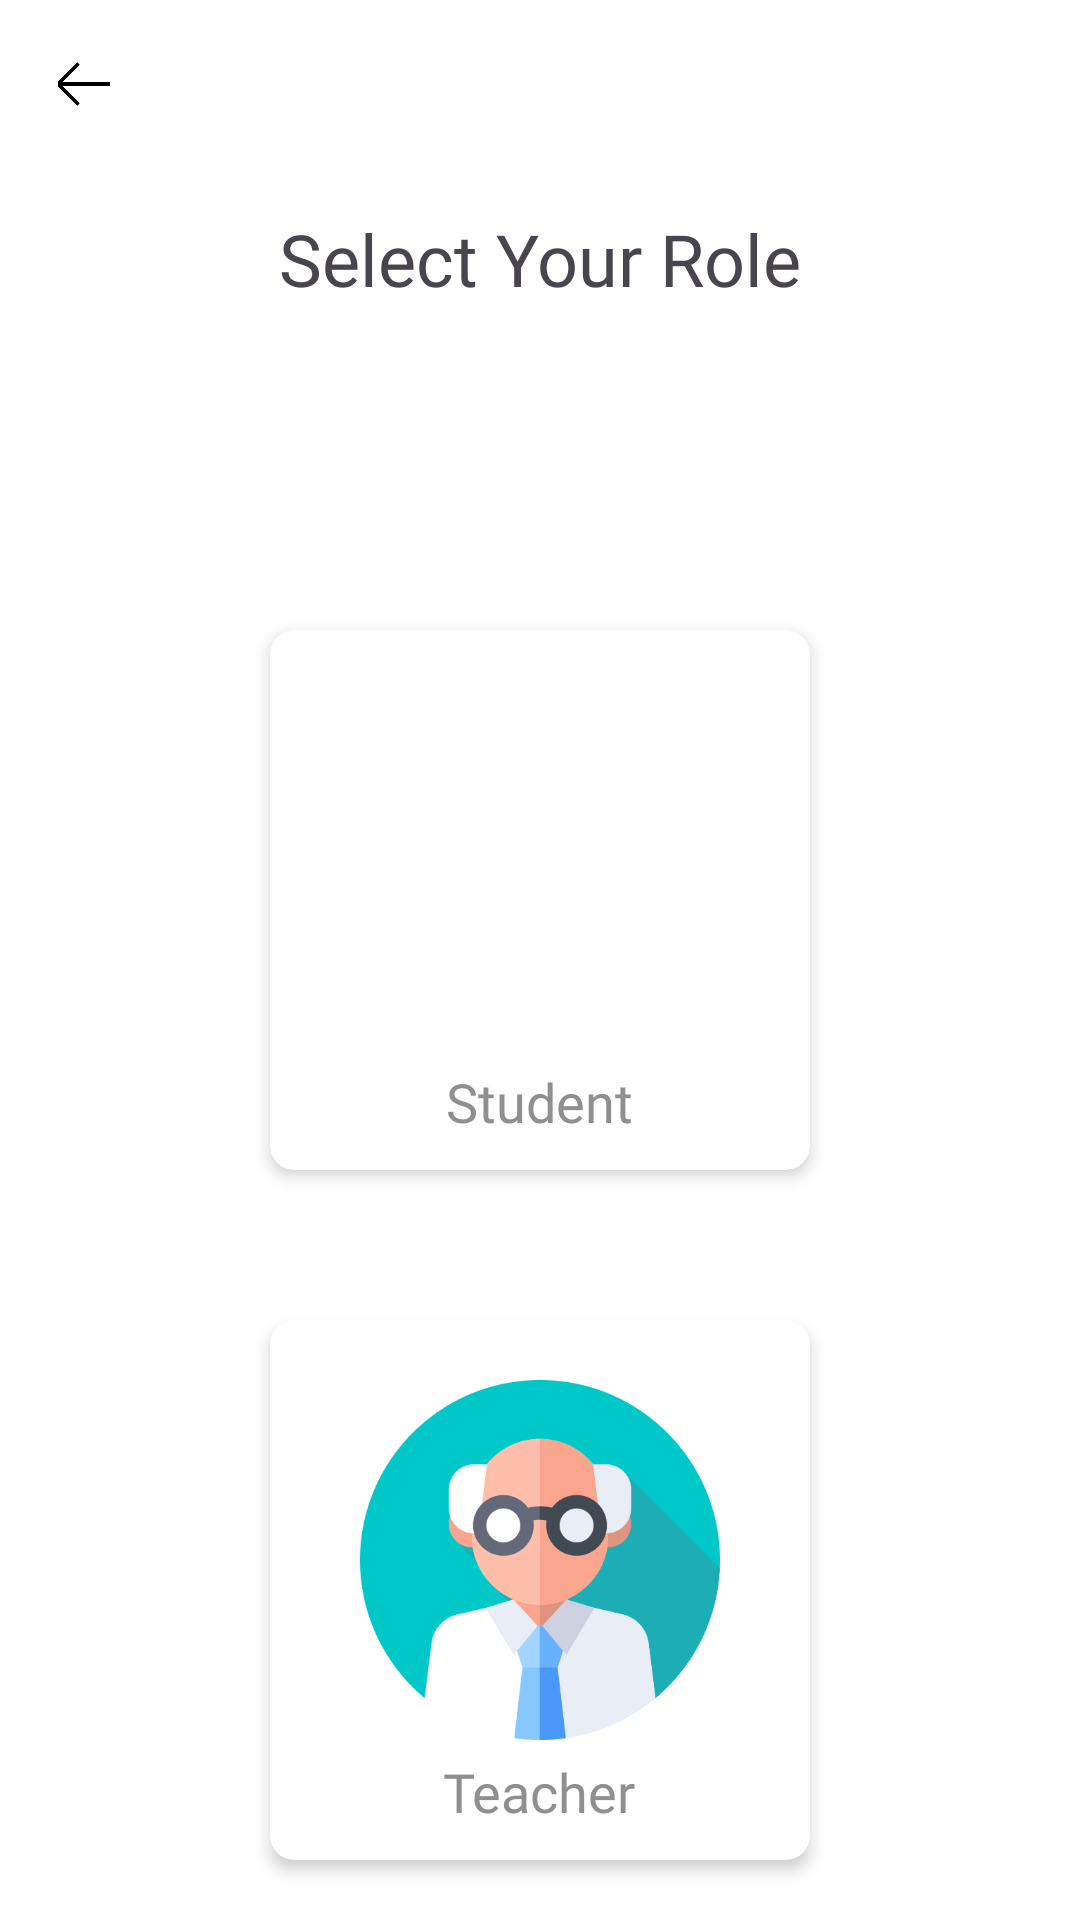

Write the Android layout XML for this screen, with the resource values it uses.
<!-- AndroidManifest.xml: application theme Theme.PHINMAKatanungan_mobile -->
<!-- res/layout/activity_choose_role.xml -->
<?xml version="1.0" encoding="utf-8"?>
<LinearLayout xmlns:android="http://schemas.android.com/apk/res/android"
    xmlns:app="http://schemas.android.com/apk/res-auto"
    xmlns:tools="http://schemas.android.com/tools"
    android:layout_width="match_parent"
    android:layout_height="match_parent"
    tools:context=".activities.ChooseRoleActivity"
    android:background="@color/bg_color_secondary"
    android:orientation="vertical">

    <LinearLayout
        android:layout_width="match_parent"
        android:layout_height="190dp"
        android:gravity="center_horizontal"
        android:orientation="vertical">
        <androidx.constraintlayout.widget.ConstraintLayout
            android:layout_width="match_parent"
            android:layout_height="match_parent">

            <ImageView
                android:id="@+id/iv_backBtnRole"
                android:layout_width="30dp"
                android:layout_height="30dp"
                android:src="@drawable/back_btn"
                android:layout_marginTop="13dp"
                android:layout_marginStart="13dp"
                app:layout_constraintStart_toStartOf="parent"
                app:layout_constraintTop_toTopOf="parent"/>

            <TextView
                android:layout_width="wrap_content"
                android:layout_height="wrap_content"
                android:text="Select Your Role"
                android:textSize="24sp"
                android:fontFamily="@font/montserrat_bold"
                android:layout_marginTop="70dp"
                app:layout_constraintStart_toStartOf="parent"
                app:layout_constraintEnd_toEndOf="parent"
                app:layout_constraintTop_toTopOf="parent"
                />

        </androidx.constraintlayout.widget.ConstraintLayout>
    </LinearLayout>

    <androidx.cardview.widget.CardView
        android:id="@+id/cv_studentRole"
        android:layout_width="180dp"
        android:layout_height="180dp"
        android:layout_gravity="center"
        app:cardCornerRadius="8dp"
        app:cardElevation="3dp"
        android:layout_marginTop="20dp">

        <LinearLayout
            android:layout_width="match_parent"
            android:layout_height="match_parent"
            android:orientation="vertical">

            <ImageView
                android:layout_width="120dp"
                android:layout_height="120dp"
                android:layout_marginStart="30dp"
                android:layout_marginTop="20dp"
                android:layout_gravity="center_vertical"
                android:src="@drawable/girl"/>

            <TextView
                android:layout_width="wrap_content"
                android:layout_height="wrap_content"
                android:text="Student"
                android:textSize="18sp"
                android:textColor="#8F8F8F"
                android:layout_marginTop="5dp"
                android:fontFamily="@font/montserrat_bold"
                android:layout_gravity="center_horizontal"/>

        </LinearLayout>

    </androidx.cardview.widget.CardView>

    <androidx.cardview.widget.CardView
        android:id="@+id/cv_teacherRole"
        android:layout_width="180dp"
        android:layout_height="180dp"
        android:layout_marginTop="50dp"
        android:layout_gravity="center"
        app:cardCornerRadius="8dp"
        app:cardElevation="3dp">

        <LinearLayout
            android:layout_width="match_parent"
            android:layout_height="match_parent"
            android:orientation="vertical">

            <ImageView
                android:layout_width="120dp"
                android:layout_height="120dp"
                android:layout_marginStart="30dp"
                android:layout_marginTop="20dp"
                android:layout_gravity="center_vertical"
                android:src="@drawable/professor"/>

            <TextView
                android:layout_width="wrap_content"
                android:layout_height="wrap_content"
                android:text="Teacher"
                android:textSize="18sp"
                android:textColor="#8F8F8F"
                android:layout_marginTop="5dp"
                android:fontFamily="@font/montserrat_bold"
                android:layout_gravity="center_horizontal"/>

        </LinearLayout>

    </androidx.cardview.widget.CardView>

</LinearLayout>
<!-- resources referenced by this layout -->
<resources>
  <color name="bg_color_secondary">#FFFFFFFF</color>
  <!-- drawable back_btn: png bitmap (drawable, 2302 bytes) -->
  <!-- drawable professor: png bitmap (drawable, 32468 bytes) -->
  <style name="Theme.PHINMAKatanungan_mobile" parent="Base.Theme.PHINMAKatanungan_mobile" />
  <style name="Base.Theme.PHINMAKatanungan_mobile" parent="Theme.Material3.DayNight.NoActionBar">
          
           <item name="colorPrimary">@color/bottomNav_bg_color</item>
           <item name="colorPrimaryVariant">@color/bottomNav_bg_color</item>
           <item name="android:statusBarColor">@color/bottomNav_bg_color</item>
      </style>
  <color name="bottomNav_bg_color">#1A8B93</color>
</resources>
